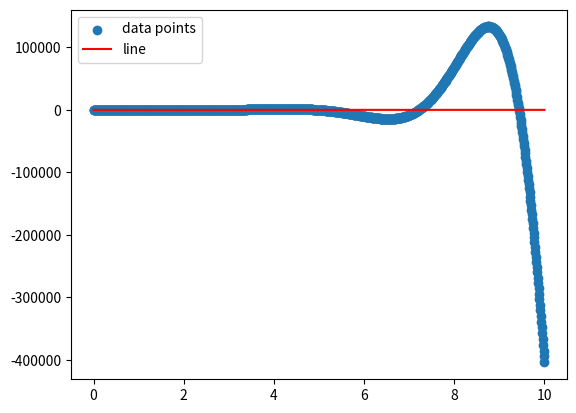

Write the Python code that produced this figure.
# -*- coding: utf-8 -*-
"""
Created on Fri Jun  2 19:21:06 2023

@author: 28932
"""

import numpy as np

from scipy.integrate import solve_ivp

import matplotlib.pyplot as plt

def f(x):
    return (49*np.sqrt(2)*np.sin(np.sqrt(2*x))+44*np.cos(np.sqrt(2*x)))/3*np.exp(-x)+4/3

def fvdp2(t,y):
    y0, y1 = y   
    dydt = [y1, 2*y1-3*y0+4] 
    return dydt
t = np.linspace(0, 10, 1000)
span = (0,10)
y0 = [16, 18] 
y_ = solve_ivp(fvdp2,t_span=span, y0=y0, t_eval=t)
plt.scatter(y_.t, y_.y[1,:], label='data points')
plt.plot(t, f(t),'r-', label = 'line')
plt.legend()